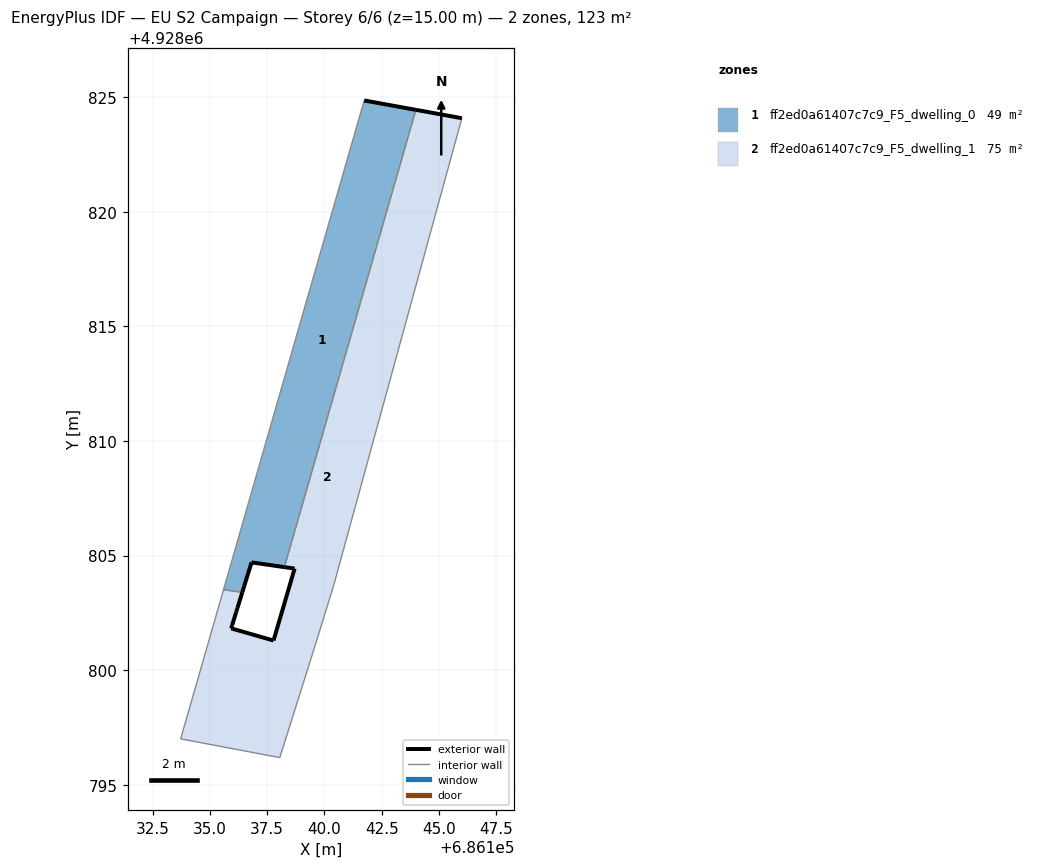
=== STOREY PLAN SPEC (per zone: floor XY polygon, exterior-wall plan segments, windows/doors) ===
zone 1: ff2ed0a61407c7c9_F5_dwelling_0  (48.6 m²)
  floor: (686138.25, 4928804.50) (686143.99, 4928824.46) (686141.74, 4928824.86) (686135.60, 4928803.51) (686136.42, 4928803.39) (686136.51, 4928803.68) (686136.82, 4928804.70)
  exterior wall: (686141.74, 4928824.86) – (686143.99, 4928824.46)  [2.3 m]
  exterior wall: (686138.25, 4928804.50) – (686136.82, 4928804.70)  [1.4 m]
  exterior wall: (686136.82, 4928804.70) – (686136.51, 4928803.68)  [1.1 m]
  exterior wall: (686136.51, 4928803.68) – (686136.42, 4928803.39)  [0.3 m]
  interior walls: 3
zone 2: ff2ed0a61407c7c9_F5_dwelling_1  (74.6 m²)
  floor: (686138.05, 4928796.18) (686139.61, 4928801.12) (686140.42, 4928803.75) (686146.00, 4928824.09) (686143.99, 4928824.46) (686138.25, 4928804.50) (686138.70, 4928804.43) (686137.78, 4928801.29) (686135.93, 4928801.82) (686135.97, 4928801.96) (686136.15, 4928802.54) (686136.21, 4928802.71) (686136.42, 4928803.39) (686135.60, 4928803.51) (686135.59, 4928803.50) (686133.73, 4928797.00)
  exterior wall: (686136.42, 4928803.39) – (686136.21, 4928802.71)  [0.7 m]
  exterior wall: (686136.21, 4928802.71) – (686136.15, 4928802.54)  [0.2 m]
  exterior wall: (686136.15, 4928802.54) – (686135.97, 4928801.96)  [0.6 m]
  exterior wall: (686135.97, 4928801.96) – (686135.93, 4928801.82)  [0.1 m]
  exterior wall: (686135.93, 4928801.82) – (686137.78, 4928801.29)  [1.9 m]
  exterior wall: (686137.78, 4928801.29) – (686138.70, 4928804.43)  [3.3 m]
  exterior wall: (686138.70, 4928804.43) – (686138.25, 4928804.50)  [0.5 m]
  exterior wall: (686143.99, 4928824.46) – (686146.00, 4928824.09)  [2.0 m]
  interior walls: 8

=== DERIVED (storey summary) ===
Building: EU S2 Campaign
Storey: 6 of 6  (floor level z = 15.00 m)
Storey gross floor area: 123.2 m²
Zones on this storey: 2
  - ff2ed0a61407c7c9_F5_dwelling_0: floor 48.6 m²; exterior wall 5.1 m (15.3 m²); WWR 0.0%
  - ff2ed0a61407c7c9_F5_dwelling_1: floor 74.6 m²; exterior wall 9.3 m (28.0 m²); WWR 0.0%
Zone adjacency (shared interzone walls):
  - ff2ed0a61407c7c9_F5_dwelling_0 ↔ ff2ed0a61407c7c9_F5_dwelling_1